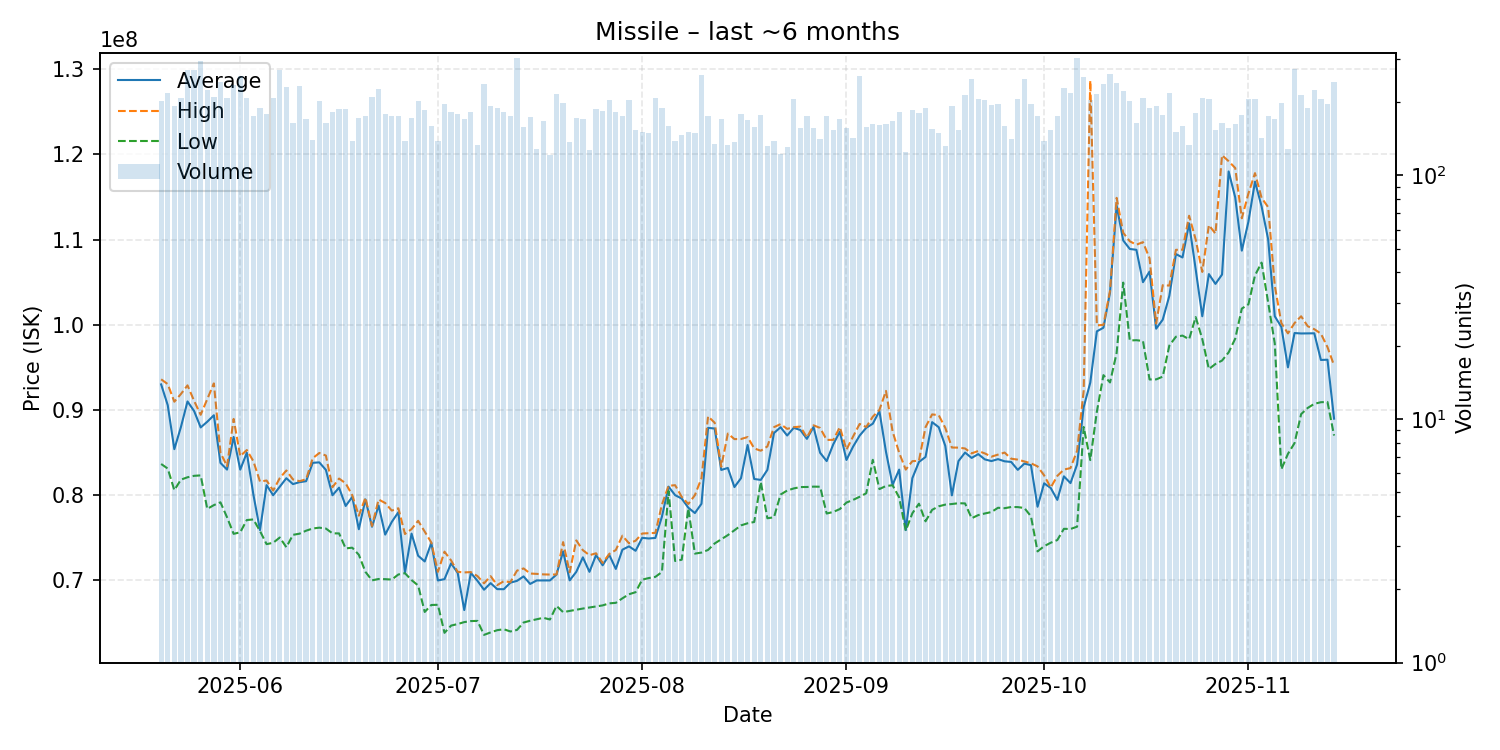

The table this chart was drawn from, first rows:
date, average, highest, lowest, order_count, volume
2025-05-20, 93000000, 93600000, 83660000, 155, 202
2025-05-21, 90560000, 93035000, 83120000, 172, 219
2025-05-22, 85400000, 90970000, 80590000, 169, 193
2025-05-23, 88000000, 91875000, 81820000, 166, 209
2025-05-24, 91000000, 92890000, 82100000, 210, 272
2025-05-25, 89880000, 91070000, 82270000, 221, 271
2025-05-26, 87950000, 89435000, 82320000, 219, 295
2025-05-27, 88620000, 91270000, 78390000, 184, 225
2025-05-28, 89380000, 93120000, 78830000, 182, 210
2025-05-29, 83790000, 85000000, 79160000, 205, 243
2025-05-30, 83000000, 83390000, 77400000, 174, 208
2025-05-31, 86835000, 88950000, 75460000, 204, 236
2025-06-01, 82990000, 84580000, 75640000, 208, 256
2025-06-02, 84980000, 85300000, 77080000, 168, 208
2025-06-03, 80050000, 83980000, 77150000, 145, 176
2025-06-04, 75900000, 81600000, 75790000, 149, 189
2025-06-05, 81180000, 81720000, 74250000, 138, 178
2025-06-06, 79990000, 80540000, 74410000, 172, 208
2025-06-07, 80990000, 82000000, 75030000, 200, 270
2025-06-08, 81990000, 82900000, 73890000, 188, 230
2025-06-09, 81300000, 81850000, 75340000, 141, 164
2025-06-10, 81525000, 81640000, 75480000, 168, 234
2025-06-11, 81640000, 81870000, 75830000, 128, 171
2025-06-12, 83795000, 84330000, 76085000, 125, 140
2025-06-13, 83850000, 84950000, 76185000, 163, 203
2025-06-14, 82965000, 84650000, 76080000, 137, 164
2025-06-15, 79990000, 80930000, 75520000, 143, 182
2025-06-16, 80880000, 81950000, 75510000, 147, 187
2025-06-17, 78730000, 81390000, 73750000, 142, 188
2025-06-18, 79790000, 80000000, 73835000, 118, 138
2025-06-19, 76000000, 77590000, 73000000, 146, 173
2025-06-20, 79500000, 79710000, 71000000, 145, 175
2025-06-21, 76290000, 76380000, 70000000, 183, 210
2025-06-22, 78780000, 79490000, 70160000, 195, 227
2025-06-23, 75370000, 79080000, 70140000, 137, 178
2025-06-24, 76860000, 78190000, 70090000, 142, 175
2025-06-25, 78000000, 78460000, 70690000, 133, 176
2025-06-26, 70910000, 75440000, 70840000, 118, 138
2025-06-27, 75485000, 76015000, 70030000, 130, 172
2025-06-28, 72890000, 76990000, 69400000, 152, 202
2025-06-29, 72220000, 75720000, 66290000, 148, 185
2025-06-30, 74400000, 74445000, 67110000, 124, 160
2025-07-01, 69990000, 71000000, 67130000, 107, 139
2025-07-02, 70140000, 73370000, 63840000, 141, 197
2025-07-03, 72000000, 72340000, 64690000, 150, 183
2025-07-04, 70875000, 71000000, 64870000, 134, 178
2025-07-05, 66510000, 70930000, 65100000, 133, 170
2025-07-06, 70880000, 70970000, 65220000, 148, 183
2025-07-07, 69950000, 70500000, 65240000, 106, 134
2025-07-08, 68900000, 69650000, 63600000, 140, 237
2025-07-09, 69675000, 70490000, 63890000, 148, 192
2025-07-10, 68970000, 69440000, 64150000, 146, 190
2025-07-11, 68960000, 69900000, 64260000, 142, 183
2025-07-12, 69730000, 69785000, 64000000, 133, 175
2025-07-13, 69940000, 71140000, 64180000, 197, 304
2025-07-14, 70465000, 71400000, 65050000, 117, 158
2025-07-15, 69580000, 70800000, 65260000, 144, 174
2025-07-16, 69990000, 70760000, 65430000, 115, 128
2025-07-17, 69995000, 70700000, 65605000, 133, 168
2025-07-18, 69990000, 70680000, 65405000, 96, 121
... 119 more rows
